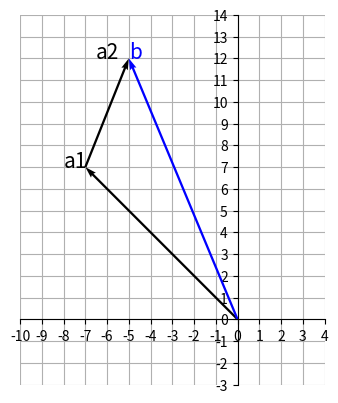

This chart was generated by the following Python code:
import numpy as np
import matplotlib.pyplot as plt


a1 = np.array([7, -7])
a2 = np.array([2, 5])
b = np.array([-5, 12])

# 연립 방정식의 계수 벡터 A를 구합니다.
A = np.column_stack((a1, a2))
# solve 함수로 해를 구합니다. 
x = np.linalg.solve(A, b)

# 벡터에 해벡터의  스칼라를 곱합니다.
x1, y1 = x
a1 = a1 * x1
a2 = a2 * y1


fig = plt.figure() 
ax = fig.add_subplot(1, 1, 1)


# 벡터 a1과 a2로 벡터b를 만들 수 있음을 확인합니다.  
ax.quiver(0, 0, a1[0], a1[1], angles='xy', scale_units='xy', scale=1)
ax.text(a1[0]-1, a1[1], 'a1', size=15)
ax.quiver(a1[0], a1[1], a2[0], a2[1], angles='xy', scale_units='xy', scale=1)
ax.text(a1[0]+a2[0]-1.5, a1[1]+a2[1], 'a2', size=15)
ax.quiver(0, 0, b[0], b[1], angles='xy', scale_units='xy', scale=1, color='blue')
ax.text(b[0], b[1], 'b', size=15, color='blue')



ax.set_xticks(range(-10, 5))
ax.set_yticks(range(-3, 15))
ax.grid()
ax.set_axisbelow(True)
ax.set_aspect('equal', adjustable='box')

ax.spines['left'].set_position('zero')
ax.spines['bottom'].set_position('zero')
ax.spines['right'].set_color('none')
ax.spines['top'].set_color('none')

plt.show()
